Image classification data set "HAR_dataset" (shivamkansara18/Ambient-Assisted-Living-using-LLMs on GitHub). Class labels (3): jogging, standing, walking.

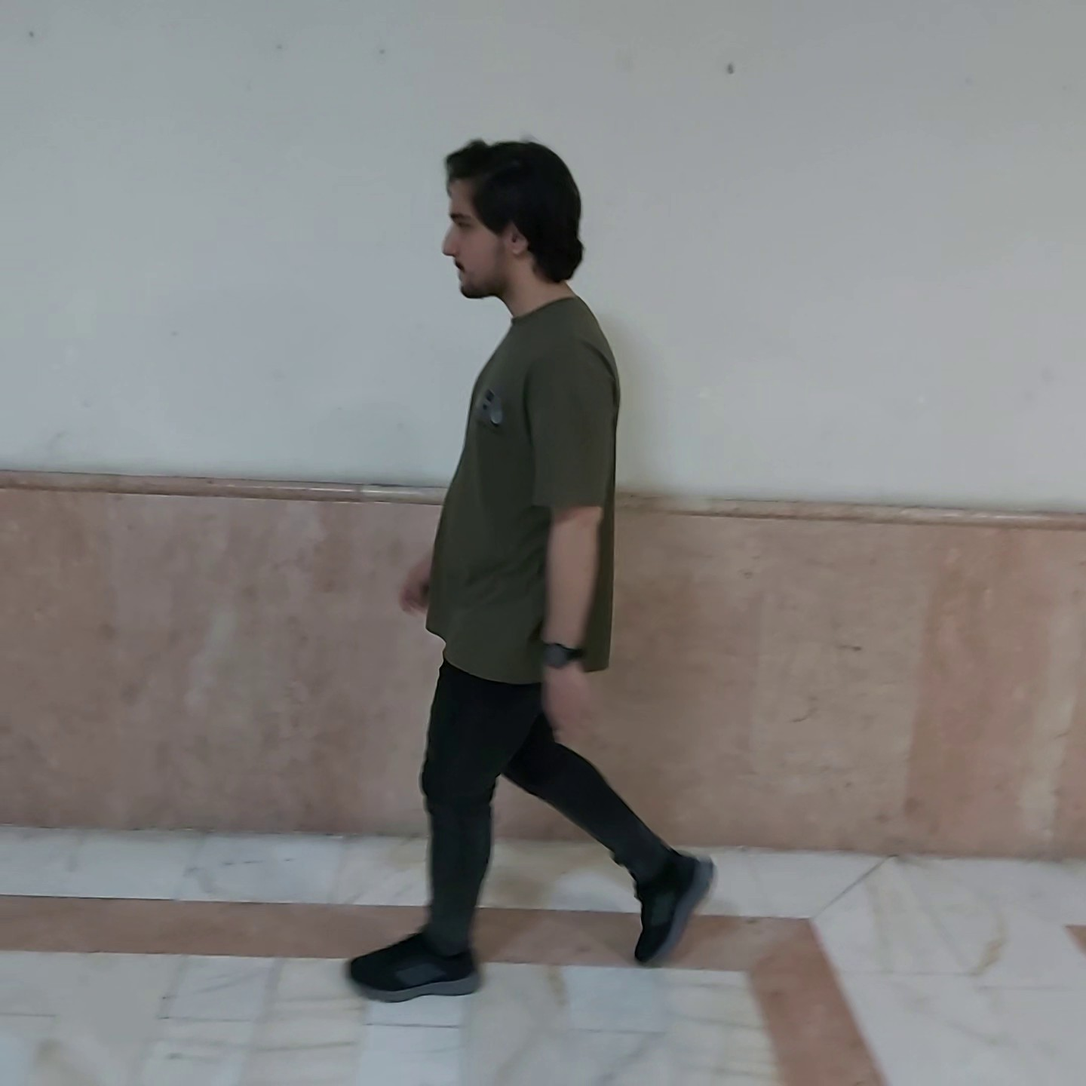
Label: walking

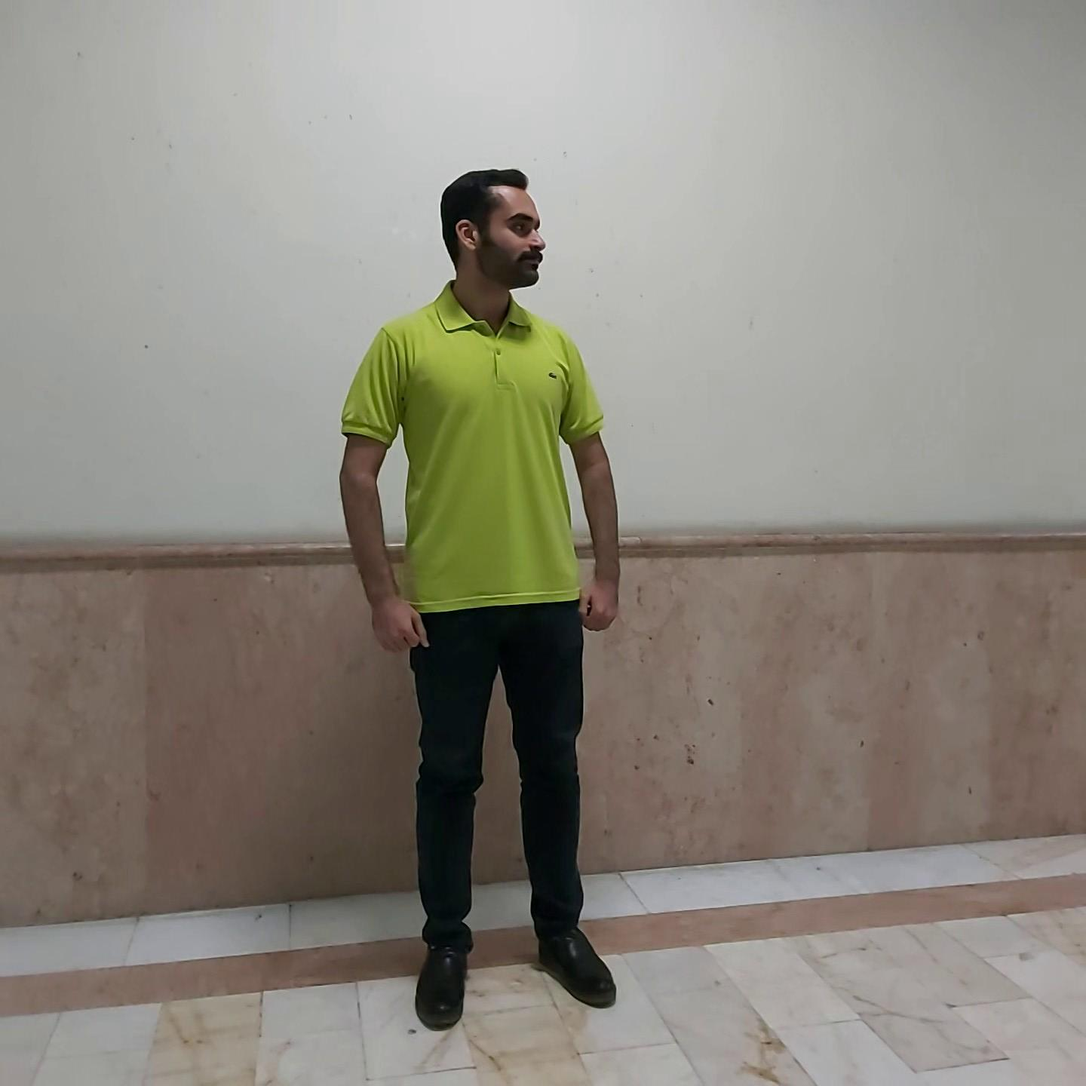
Label: standing

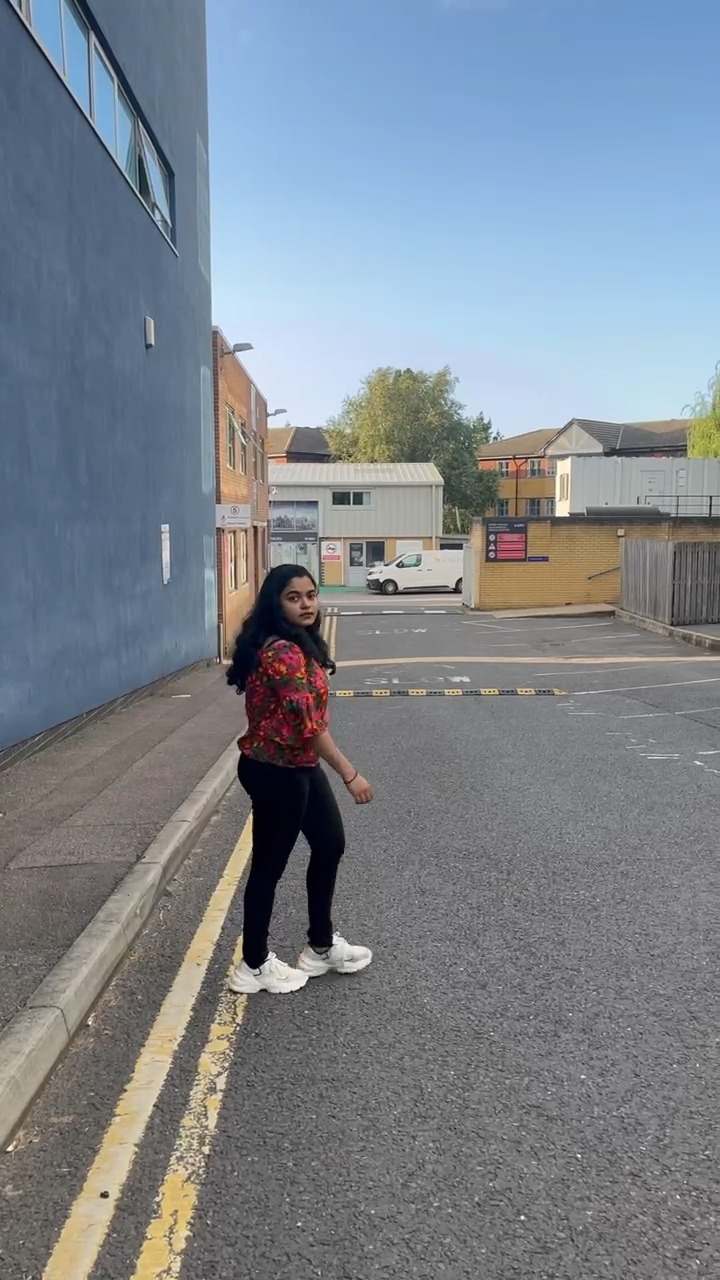
Label: walking

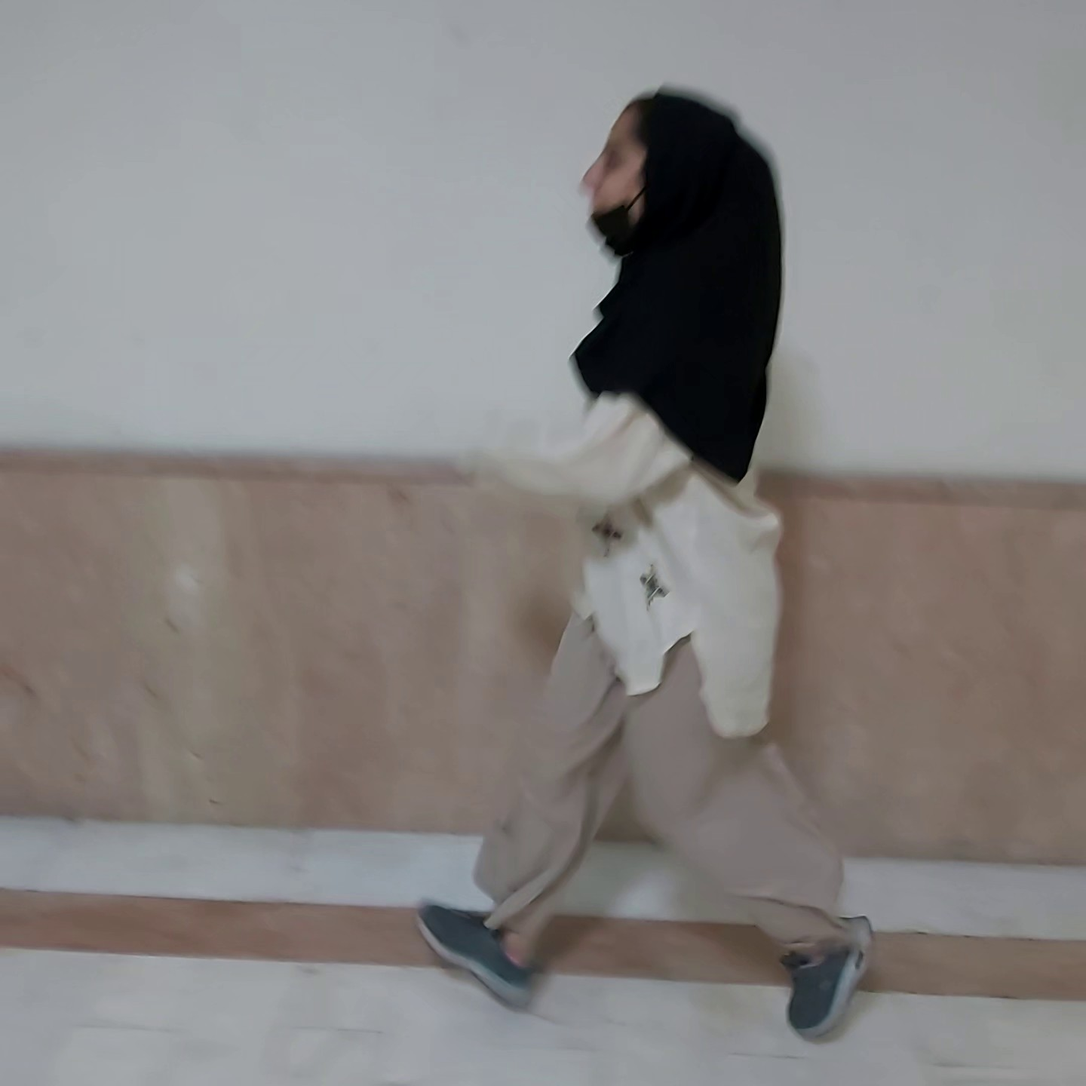
Label: jogging

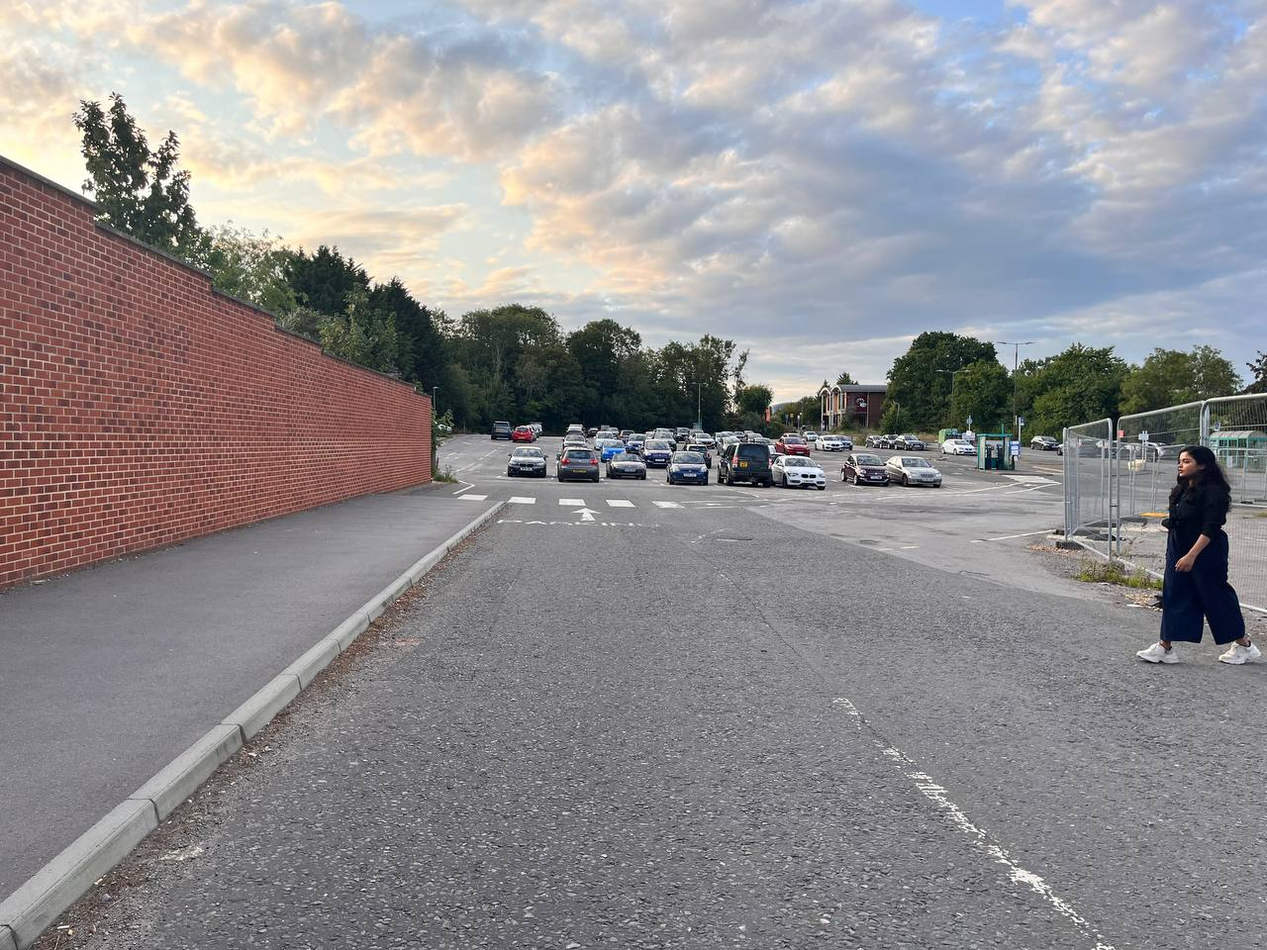
Label: walking

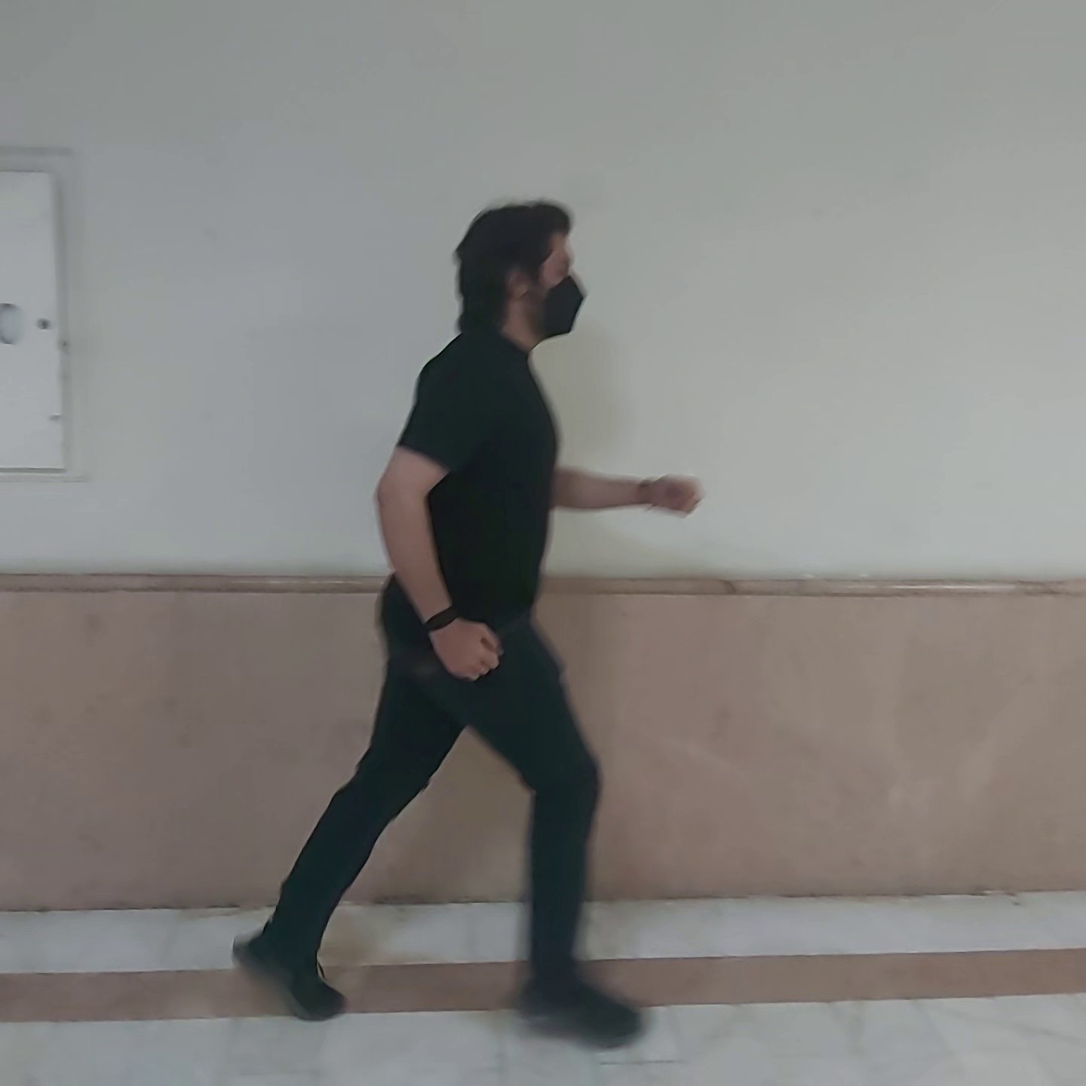
Label: jogging
